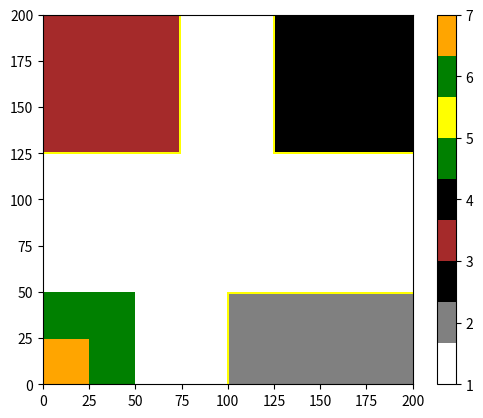

Source code (Python):
import numpy as np
import matplotlib.pyplot as plt
from matplotlib.colors import ListedColormap
import time

class Robot:
    def __init__(self,x = 0,y = 0):
        """
        Initialize the robot object, with its position and orientation

        --------------------------------------------------------------
        Input:
            x (float), x position of the robot [m]
            y (float), y position of the robot [m]

        --------------------------------------------------------------
        Output: 
            None
        
        """
        self.x = x
        self.y = y
        self.orientation = 0
        self.speed = 0
        self.angularSpeed = 0
        
        self.lastNavX = 0
        self.lastNavY = 0
        self.lastNavOrientation = 0
        
        self.timeSinceUnloadStarted = 0
        self.timeSinceSearchStarted = 0
        self.timeSincePushingButton = 0
        self.timeSinceAlone = 0
        self.timeSinceStart = 0

        self.stateToReturnTo = "home"

        self.missionNumber = 0
        self.subMissionNumber = 0
        self.isNextToButton = False
        self.hasPushedButton = False

        self.currentState = "0"

        self.coordsList = []

    @property
    def position(self):
        return (self.x,self.y)
    
    @position.setter
    def position(self,position):
        if position is None or position[0] is None or position[1] is None:
            return
        
        self.x = position[0]
        self.y = position[1]

    @property
    def kalmanCoords(self):
        """
        Returns the coordinates of the robot in the form of a column vector, it is used for the kalman filter

        --------------------------------------------------------------
        Input:
            None

        --------------------------------------------------------------
        Output: 
            coords (np.array), coordinates of the robot in the form of a column vector
        
        """

        coords = np.array([self.x,self.y,self.orientation])

        # put it in column vector form for kalman filter
        coords = np.transpose(coords)

        return coords
    
    @kalmanCoords.setter
    def kalmanCoords(self,coords):
        if coords is None or coords[0] is None or coords[1] is None or coords[2] is None:
            return
        
        self.x = coords[0]
        self.y = coords[1]
        self.orientation = coords[2]
        
    def updatePositions(self,thresholdTime, thresholdRadius):
        """
        Make the list of the last positions of the robot, and deletes the ones that are too old

        --------------------------------------------------------------
        Input:
            thresholdTime (float), time in seconds, if the position is older than this, it is deleted
            thresholdRadius (float), unused

        --------------------------------------------------------------
        Output: 
            None
        
        """
        # Adds the current position to the list
        self.coordsList.append((self.position[0],self.position[1], self.orientation, time.time()))

        # Deletes the positions that are too old
        self.coordsList = [i for i in self.coordsList if i[3] > time.time() - thresholdTime]

    def isStuck(self,thresholdTime, thresholdRadius):
        """
        Checks if the robot is stuck, by checking if all the points are in a radius of thresholdRadius

        --------------------------------------------------------------
        Input:
            thresholdTime (float), unused here
            thresholdRadius (float), radius in meters, if all the points are in this radius, the robot is considered stuck

        --------------------------------------------------------------
        Output: 
            isStuck (bool), True if the robot is stuck, False otherwise
        
        """
        # Calculates if all the points are in a radius of thresholdRadius
        if len(self.coordsList) > 0:
            meanX = np.mean([i[0] for i in self.coordsList])
            meanY = np.mean([i[1] for i in self.coordsList])

            for i in self.coordsList:
                if (i[0] - meanX)**2 + (i[1] - meanY)**2 > thresholdRadius**2:
                    return False

            return True
        else:
            print(f"Coords list is empty")
            return False

class Field:
    def __init__(self, robot = Robot(0,0), sizeLength = 8, cellsPerLength = 200):
        """
        Used at first to create the field storing all the different zones, and obstacles

        --------------------------------------------------------------
        Input:
            robot (Robot), robot object
            sizeLength (float), length of the field [m]
            cellsPerLength (int), number of cells per length of the field

        --------------------------------------------------------------
        Output: 
            None
        
        """
        self.robot = robot


        # everything after this wasn't used for the competition and is useless, put there for information
        # includes data for the astar algorithm

        self.sizeLength = sizeLength
        self.cellsPerLength = cellsPerLength

        self.cellSize = sizeLength / cellsPerLength

        self.baseGrid = np.zeros((cellsPerLength, cellsPerLength))
        self.obstacleGrid = np.zeros((cellsPerLength, cellsPerLength))

        # base grid numbers : 
        # 1 : zone 1 (biggest zone, in the middle)
        # 2 : zone 2 (carpet zone)
        # 3 : zone 3 (button zone)
        # 4 : zone 4 (platform zone)
        # 5 : wall
        # 6 : mid objective
        # 7 : good objective
        # 8 : button
        # 9 : door

        for i in range(cellsPerLength):
            for j in range(cellsPerLength):
                # there is 16 by 16 cells in the map calculate in which cell we are

                xCell = int(i * self.cellSize * 16 / self.sizeLength)
                yCell = int(j * self.cellSize * 16 / self.sizeLength)

                buttonLimits = [6, 10]
                carpetLimits = [8, 4]
                platformLimits = [10, 10]
                bigPointsLimits = [2, 2]
                midPointsLimits = [4, 4]

                if(xCell < bigPointsLimits[0] and yCell < bigPointsLimits[1]): #big points
                    self.baseGrid[i][j] = 7
                elif(xCell < midPointsLimits[0] and yCell < midPointsLimits[1]): #mid points
                    self.baseGrid[i][j] = 6
                elif(xCell < buttonLimits[0] and yCell >= buttonLimits[1]): #zone 3 with the button
                    self.baseGrid[i][j] = 3
                elif(xCell >= carpetLimits[0] and yCell < carpetLimits[1]): # zone 2 with the carpet
                    self.baseGrid[i][j] = 2
                elif(xCell >= platformLimits[0] and yCell >= platformLimits[1]): # zone 4 with the platform
                    self.baseGrid[i][j] = 4
                else: # zone 1
                    self.baseGrid[i][j] = 1

                # print(f"({i},{j}),({i * self.cellSize},{i * self.cellSize / 16}) : {self.baseGrid[i][j]}")

                ithCell = i * self.cellSize * 16 / self.sizeLength
                jthCell = j * self.cellSize * 16 / self.sizeLength
                iPlus1Cell = (i + 1) * self.cellSize * 16 / self.sizeLength
                jPlus1Cell = (j + 1) * self.cellSize * 16 / self.sizeLength

                if((ithCell < buttonLimits[0] and \
                iPlus1Cell >= buttonLimits[0] and \
                jthCell > buttonLimits[1] ) or \
                (jthCell <= buttonLimits[1] and \
                jPlus1Cell > buttonLimits[1] and \
                ithCell < buttonLimits[0] )):
                    self.baseGrid[i][j] = 5

                if((ithCell <= carpetLimits[0] and \
                iPlus1Cell > carpetLimits[0] and \
                jthCell < carpetLimits[1] ) or \
                (jthCell < carpetLimits[1] and \
                jPlus1Cell >= carpetLimits[1] and \
                ithCell > carpetLimits[0] )):
                    self.baseGrid[i][j] = 5

                if((ithCell <= platformLimits[0] and \
                iPlus1Cell > platformLimits[0] and \
                jthCell >= platformLimits[1] ) or \
                (jthCell <= platformLimits[1] and \
                jPlus1Cell > platformLimits[1] and \
                ithCell >= platformLimits[0] )):
                    self.baseGrid[i][j] = 5

        walls = self.baseGrid == 5
        self.obstacleGrid[walls] = 1




    def showMap(self):

        showGrid = np.transpose(self.baseGrid)
        
        # base grid numbers : 
        # 1 : zone 1 (biggest zone, in the middle)
        # 2 : zone 2 (carpet zone)
        # 3 : zone 3 (button zone)
        # 4 : zone 4 (platform zone)
        # 5 : wall
        # 6 : mid objective
        # 7 : good objective
        # 8 : button
        # 9 : door
        
        zones = [['white', 'gray', 'black', 'brown', 'black', 'green', 'yellow','green', 'orange'],
                 ["Zone 1", "Zone 2", "Zone 3", "Zone 4", "Wall", "Mid objective", "Good objective", "Button", "Door"]
                ]

        #discrete color scheme
        cMap = ListedColormap(zones[0]) 

        #data
        data = showGrid
        fig, ax = plt.subplots()
        heatmap = ax.pcolor(data, cmap=cMap)

        #legend
        cbar = plt.colorbar(heatmap)

        #square the grid
        ax.set_aspect('equal')

        plt.show()

    def showObstacles(self):
        # the obstacles map is a discret map, with it's values discret as well

        showGrid = np.transpose(self.obstacleGrid)

        # it should be shown like an image, with a color bar
        fig,ax = plt.subplots()

        heatmap = ax.pcolor(showGrid)
        ax.set_aspect('equal')

        #put a color bar
        cbar = plt.colorbar(heatmap)

        plt.show()


if __name__ == "__main__":
    f = Field()
    f.showMap()